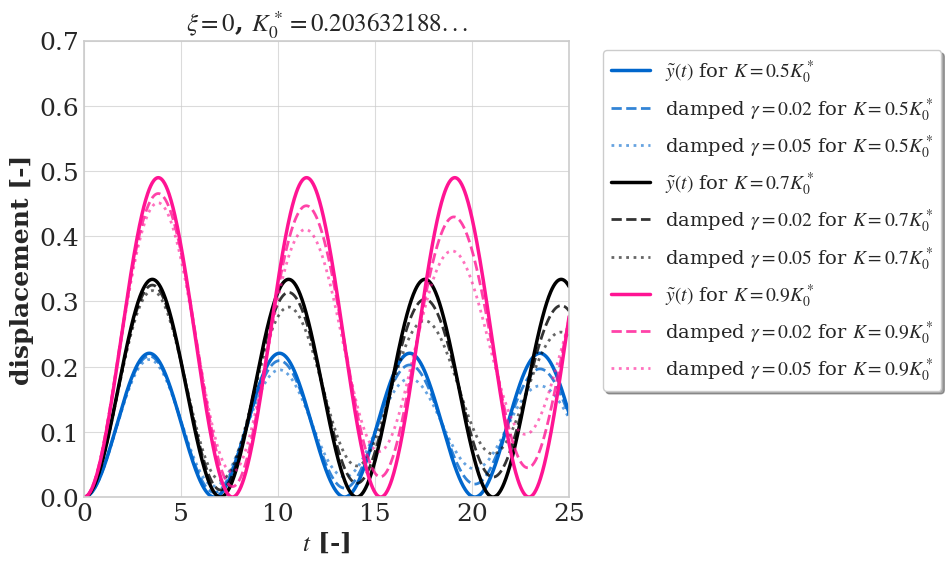

This figure's Python source: (Note: this script raises an exception after producing the figure.)
import numpy as np
import matplotlib.pyplot as plt
from scipy.integrate import solve_ivp
from scipy.optimize import fsolve

# Set plotting style
plt.style.use('seaborn-v0_8-whitegrid')
plt.rcParams.update({
    'font.size': 18,
    'font.family': 'serif',
    'font.serif': ['Palatino', 'Times New Roman', 'DejaVu Serif'],
    'axes.linewidth': 1.2,
    'grid.alpha': 0.7,
    'lines.linewidth': 2,
    'figure.figsize': (10, 6),
    'text.usetex': False,
    'mathtext.fontset': 'stix',
    'mathtext.default': 'it'
})

class MagMEMSAnalyzer:
    def __init__(self, xi=0.0):
        self.xi = xi
        self.K_star_approx = 0.19464  # Approximate pull-in threshold for xi=0
        
    def galerkin_coefficient_a(self, K):
        """Calculate Galerkin coefficient 'a' for given K (xi=0 case)"""
        if K >= self.K_star_approx or 10 - 6*K <= 0:
            return None
            
        sqrt_term = np.sqrt(10 - 6*K)
        cos_arg = (28 - 9*K) / ((10 - 6*K)**(3/2))
        
        if abs(cos_arg) > 1:
            return None
            
        a = (2*sqrt_term/3) * np.cos((1/3) * np.arccos(cos_arg) + 2*np.pi/3) + 4/3
        return a
    
    def undamped_frequency(self, a, K):
        """Calculate undamped frequency from Galerkin analysis"""
        if a is None or a >= 1:
            return None
        omega_sq = (1 - 2*a - K*a*self.xi**2 + K*self.xi**2 - K*self.xi) / (1 - a)
        return np.sqrt(max(0, omega_sq))
    
    def undamped_solution(self, t, a, omega):
        """Undamped Galerkin solution: y(t) = 2a*sin²(ωt/2)"""
        if a is None or omega is None:
            return np.zeros_like(t)
        return 2*a * np.sin(omega*t/2)**2
    
    def steady_state_solution(self, K, gamma):
        """Calculate steady-state solution y_ss from equilibrium equation"""
        def equilibrium_eq(y_ss):
            if y_ss >= 0.995 or y_ss <= 0:
                return 1e6
            return ((1 + K*self.xi**2/2)*y_ss - 
                   (K/(1-y_ss) - K*self.xi + K*self.xi**2/2))
        
        for y0 in [0.01, 0.05, 0.1, 0.2, 0.3]:
            try:
                y_ss = fsolve(equilibrium_eq, y0, xtol=1e-12)[0]
                if 0 < y_ss < 0.995 and abs(equilibrium_eq(y_ss)) < 1e-10:
                    return y_ss
            except:
                continue
        return 0.01
    
    def damped_galerkin_solution(self, t, K, gamma):
        """Improved Galerkin approximation for damped case"""
        a = self.galerkin_coefficient_a(K)
        omega_undamped = self.undamped_frequency(a, K)
        
        if a is None or omega_undamped is None:
            return np.zeros_like(t)
        
        y_ss = self.steady_state_solution(K, gamma)
        alpha = gamma / 2
        omega_d = omega_undamped
        decay_envelope = np.exp(-alpha * t)
        oscillatory_part = (1 - np.cos(omega_d * t))
        
        return y_ss * (1 - decay_envelope) + a * decay_envelope * oscillatory_part
    
    def damped_ode_system(self, t, state, K, gamma):
        """ODE system for damped case: [y, y']"""
        y, y_dot = state
        
        if y >= 0.99:
            y = 0.99
            
        y_ddot = (K/(1-y) - K*self.xi + K*self.xi**2/2 - 
                 (1 + K*self.xi**2/2)*y - gamma*y_dot)
        
        return [y_dot, y_ddot]
    
    def solve_damped(self, t_span, K, gamma):
        """Solve damped ODE numerically"""
        y0 = [0.0, 0.0]
        sol = solve_ivp(self.damped_ode_system, [0, t_span[-1]], y0, 
                       t_eval=t_span, args=(K, gamma), 
                       method='RK45', rtol=1e-8, atol=1e-10)
        
        return sol.y[0] if sol.success else np.zeros_like(t_span)

def create_detailed_comparison():
    """Create detailed comparison plot"""
    analyzer = MagMEMSAnalyzer(xi=0.0)
    
    fig, ax = plt.subplots(1, 1, figsize=(10, 6))
    t = np.linspace(0, 25, 1000)
    
    K_fractions = [0.5, 0.7, 0.9]
    K_values = [f * analyzer.K_star_approx for f in K_fractions]
    colors = ['#0066CC', '#000000', '#FF1493']
    
    for i, (K, K_frac) in enumerate(zip(K_values, K_fractions)):
        a = analyzer.galerkin_coefficient_a(K)
        omega = analyzer.undamped_frequency(a, K)
        
        if a is not None and omega is not None:
            y_undamped = analyzer.undamped_solution(t, a, omega)
            ax.plot(t, y_undamped, color=colors[i], linestyle='-', linewidth=2.5,
                   label=r'$\tilde{y}(t)$ for $K = %s K_0^*$' % K_frac)
            
            for j, gamma in enumerate([0.02, 0.05]):
                y_damped = analyzer.solve_damped(t, K, gamma)
                linestyle = '--' if j == 0 else ':'
                alpha = 0.8 if j == 0 else 0.6
                ax.plot(t, y_damped, color=colors[i], linestyle=linestyle, 
                       linewidth=2, alpha=alpha,
                       label=r'damped $\gamma=%s$ for $K = %s K_0^*$' % (gamma, K_frac))
    
    ax.set_xlabel(r'$t$ [-]', fontsize=18, fontweight='bold')
    ax.set_ylabel(r'displacement [-]', fontsize=18, fontweight='bold')
    ax.set_title(r'$\xi = 0$, $K_0^* = 0.203632188...$', fontsize=18, fontweight='bold')
    
    ax.grid(True, alpha=0.7, linewidth=0.8)
    ax.set_axisbelow(True)
    ax.set_xlim(0, 25)
    ax.set_ylim(0, 0.7)
    ax.set_xticks(np.arange(0, 26, 5))
    ax.set_yticks(np.arange(0, 0.8, 0.1))
    
    ax.legend(bbox_to_anchor=(1.05, 1), loc='upper left', fontsize=14,
             frameon=True, fancybox=True, shadow=True)
    
    for spine in ax.spines.values():
        spine.set_linewidth(1.2)
    
    plt.tight_layout()
    plt.savefig('figs/magMEMS_detailed_comparison.png', dpi=300, bbox_inches='tight')
    plt.close()

def create_amplitude_vs_excitation():
    """Create amplitude vs excitation parameter plot"""
    analyzer = MagMEMSAnalyzer(xi=0.0)
    
    fig, ax = plt.subplots(figsize=(9, 6))
    K_range = np.linspace(0.1, 0.95, 20) * analyzer.K_star_approx
    max_amplitudes_undamped = []
    max_amplitudes_damped_005 = []
    max_amplitudes_damped_01 = []
    
    for K in K_range:
        a = analyzer.galerkin_coefficient_a(K)
        if a is not None:
            max_amplitudes_undamped.append(2*a)
            y_damped_005 = analyzer.solve_damped(np.linspace(0, 20, 800), K, 0.05)
            max_amplitudes_damped_005.append(np.max(y_damped_005) if len(y_damped_005) > 0 else 0)
            y_damped_01 = analyzer.solve_damped(np.linspace(0, 20, 800), K, 0.1)
            max_amplitudes_damped_01.append(np.max(y_damped_01) if len(y_damped_01) > 0 else 0)
        else:
            max_amplitudes_undamped.append(0)
            max_amplitudes_damped_005.append(0)
            max_amplitudes_damped_01.append(0)
    
    ax.plot(K_range/analyzer.K_star_approx, max_amplitudes_undamped, 'k-', 
            linewidth=2, label=r'Undamped max displacement')
    ax.plot(K_range/analyzer.K_star_approx, max_amplitudes_damped_005, 'r--', 
            linewidth=2, label=r'Damped max displacement ($\gamma=0.05$)')
    ax.plot(K_range/analyzer.K_star_approx, max_amplitudes_damped_01, 'b:', 
            linewidth=2, label=r'Damped max displacement ($\gamma=0.1$)')
    ax.axvline(x=1.0, color='gray', linestyle=':', alpha=0.7)
    
    ax.set_xlabel(r'$K/K_0^*$ [-]', fontsize=18)
    ax.set_ylabel(r'Maximum Displacement [-]', fontsize=18)
    ax.set_title(r'Displacement vs Excitation Parameter', fontsize=18)
    ax.legend(fontsize=14)
    ax.grid(True, alpha=0.7)
    plt.tight_layout()
    plt.savefig('figs/amplitude_vs_excitation.png', dpi=300, bbox_inches='tight')
    plt.close()

def create_ode_vs_galerkin_damped():
    """Create ODE vs Galerkin comparison for damped case"""
    analyzer = MagMEMSAnalyzer(xi=0.0)
    
    fig, (ax1, ax2) = plt.subplots(2, 1, figsize=(12, 8))
    t_comp = np.linspace(0, 100, 3000)
    
    test_cases = [
        {'K': 0.5 * analyzer.K_star_approx, 'gamma': 0.02, 'color': 'blue'},
        {'K': 0.5 * analyzer.K_star_approx, 'gamma': 0.05, 'color': 'green'},
        {'K': 0.7 * analyzer.K_star_approx, 'gamma': 0.02, 'color': 'red'},
        {'K': 0.7 * analyzer.K_star_approx, 'gamma': 0.05, 'color': 'purple'}
    ]
    
    for case in test_cases:
        K, gamma = case['K'], case['gamma']
        color = case['color']
        
        y_ode = analyzer.solve_damped(t_comp, K, gamma)
        y_gal = analyzer.damped_galerkin_solution(t_comp, K, gamma)
        
        ax1.plot(t_comp, y_ode, '--', color=color, linewidth=1.5, alpha=0.5,
                label=r'ODE: $K=%.3fK_0^*$, $\gamma=%.2f$' % (K/analyzer.K_star_approx, gamma))
        ax1.plot(t_comp, y_gal, '-', color=color, linewidth=1.5, alpha=0.5,
                label=r'Galerkin: $K=%.3fK_0^*$, $\gamma=%.2f$' % (K/analyzer.K_star_approx, gamma))
        
        error = np.abs(y_ode - y_gal)
        ax2.plot(t_comp, error, '-', color=color, linewidth=1.5, alpha=0.5,
                label=r'$K=%.3fK_0^*$, $\gamma=%.2f$' % (K/analyzer.K_star_approx, gamma))
    
    ax1.set_xlabel(r'$t$ [-]', fontsize=18)
    ax1.set_ylabel(r'$y(t)$ [-]', fontsize=18)
    ax1.set_title(r'ODE vs Galerkin Solutions for Damped Case', fontsize=18)
    ax1.legend(bbox_to_anchor=(1.05, 1), loc='upper left', fontsize=14, ncol=1)
    ax1.grid(True, alpha=0.7)
    ax1.set_xlim(0, 100)
    
    ax2.set_xlabel(r'$t$ [-]', fontsize=18)
    ax2.set_ylabel(r'$|y_{ODE} - y_{Galerkin}|$ [-]', fontsize=18)
    ax2.set_title(r'Absolute Error Between ODE and Galerkin', fontsize=18)
    ax2.legend(bbox_to_anchor=(1.05, 1), loc='upper left', fontsize=14)
    ax2.grid(True, alpha=0.7)
    ax2.set_xlim(0, 100)
    ax2.set_yscale('log')
    
    plt.tight_layout()
    plt.savefig('figs/ode_vs_galerkin_damped.png', dpi=300, bbox_inches='tight')
    plt.close()

if __name__ == "__main__":
    print("Creating magMEMS damping analysis plots...")
    
    create_detailed_comparison()
    create_amplitude_vs_excitation()
    create_ode_vs_galerkin_damped()